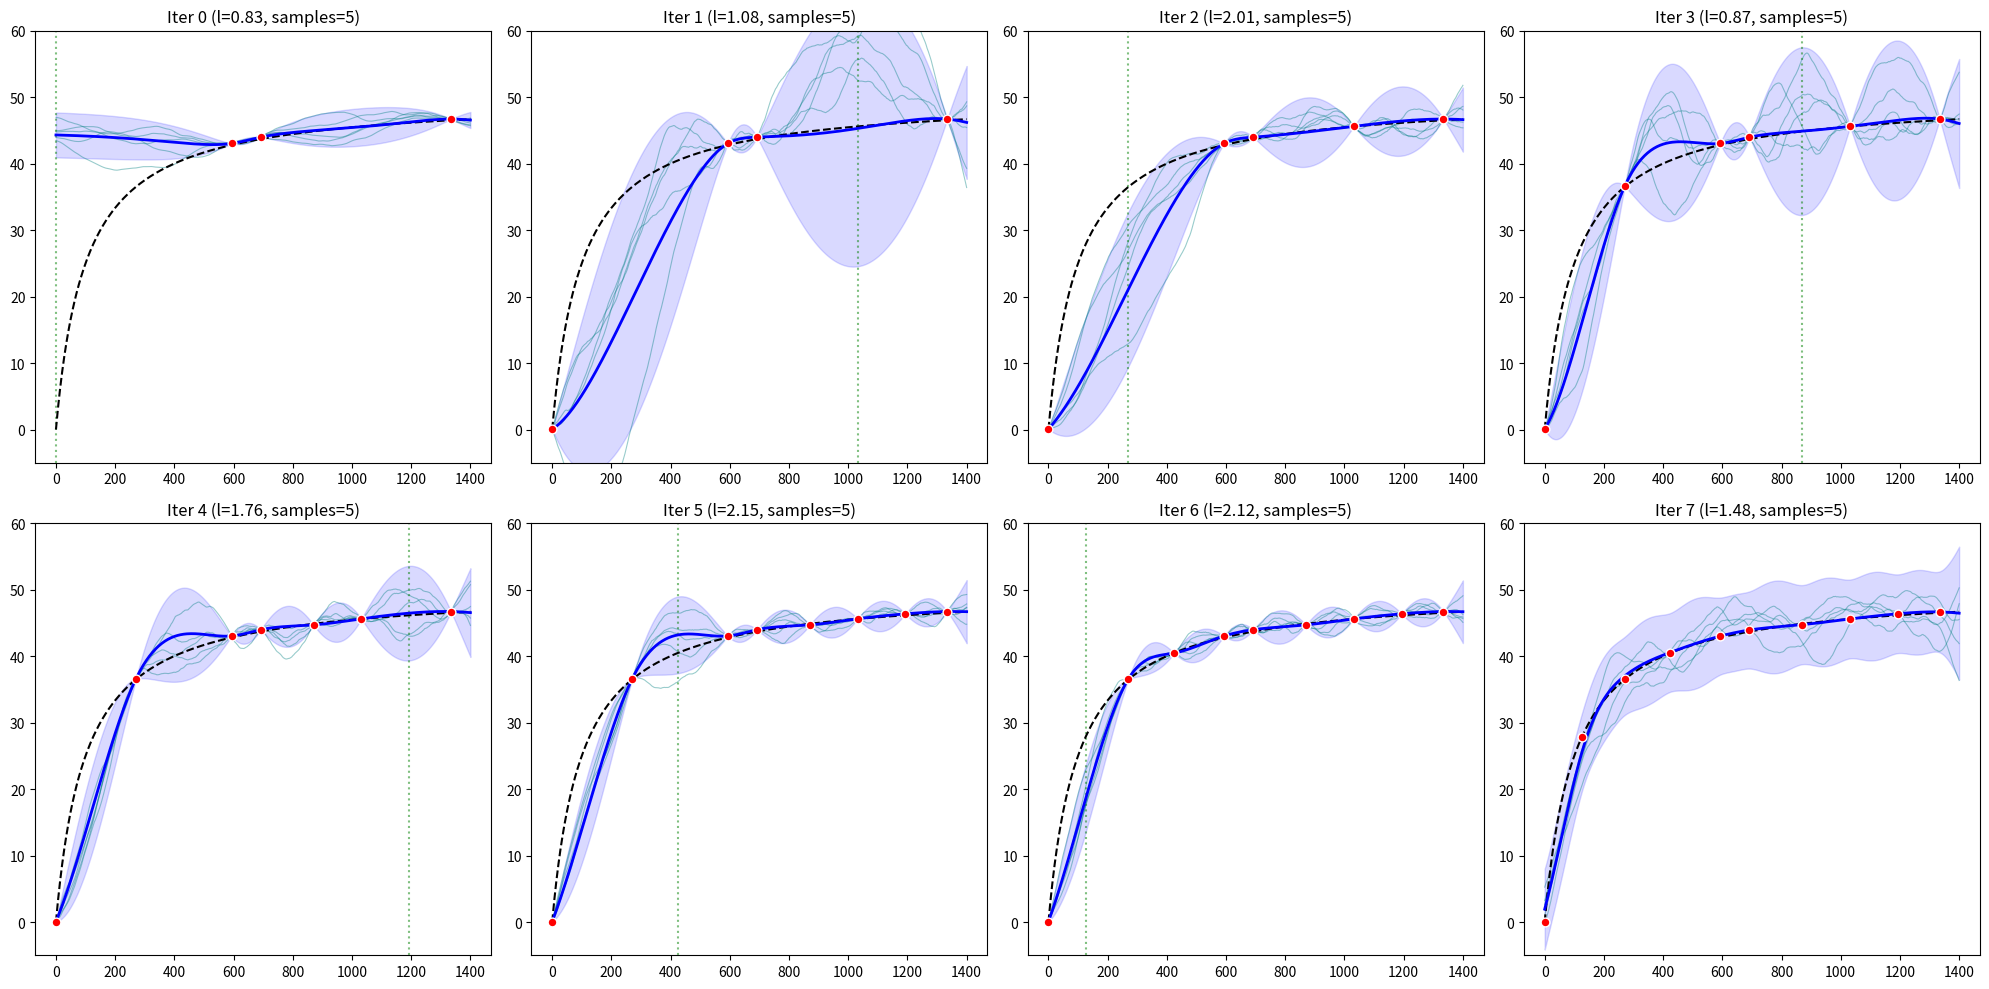

Recreate this plot in Python.
import numpy as np
import matplotlib.pyplot as plt
from scipy.optimize import minimize, Bounds
from scipy.linalg import cho_solve
import pandas as pd

# ==========================================
# 1. THE WORLD (Black Box Test Function)
# ==========================================
class TestFunction:
    """
    This represents the 'Real World'. 
    The GP does NOT know about this class or its internals.
    """
    def __init__(self, a, c, x_min, x_max, y_min, y_max, noise_std):
        self.noise_std = noise_std
    
    def analytical_function(self, x, noise_std=0.0):
        # The ground truth function (hidden from GP)
        # y = 50 * x / (x + 100)
        return 50.0 * (x / (x + 100.0)) + np.random.normal(0, noise_std, size=x.shape)

    def sample(self, df):
        x = df['x'].values.reshape(-1, 1)
        y = self.analytical_function(x, self.noise_std)
        return pd.DataFrame({'x': x.flatten(), 'salinity': y.flatten()})

# ==========================================
# 2. THE BRAIN (Robust Gaussian Process)
# ==========================================
class GaussianProcess:
    def __init__(self, kernel='matern32', n_restarts=10, optimizer='L-BFGS-B', jitter=1e-6):
        self.kernel = kernel
        self.n_restarts = n_restarts
        self.optimizer = optimizer
        self.jitter = jitter
        self.theta = None
        
        # Normalization parameters
        self.X_mean, self.X_std = 0.0, 1.0
        self.y_mean, self.y_std = 0.0, 1.0

    def _matern32_kernel(self, X1, X2, length_scale, signal_var):
        dist = np.sqrt(np.sum((X1[:, None, :] - X2[None, :, :])**2, axis=2))
        sqrt3_r_l = np.sqrt(3) * dist / length_scale
        return signal_var * (1 + sqrt3_r_l) * np.exp(-sqrt3_r_l)
    
    def _matern52_kernel(self, X1, X2, length_scale, signal_var):
        dist = np.sqrt(np.sum((X1[:, None, :] - X2[None, :, :])**2, axis=2))
        sqrt5_r_l = np.sqrt(5) * dist / length_scale
        return signal_var * (1 + sqrt5_r_l + (5/3) * (dist**2) / (length_scale**2)) * np.exp(-sqrt5_r_l)

    def Kernel(self, X1, X2, length_scale, signal_var):
        if self.kernel == 'matern32':
            return self._matern32_kernel(X1, X2, length_scale, signal_var)
        else:
            return self._matern52_kernel(X1, X2, length_scale, signal_var)

    def Neglikelihood(self, theta_log10):
        sigma2_noise = 10**theta_log10[0]
        signal_var = 10**theta_log10[1]
        length_scale = 10**theta_log10[2]

        n = self.X_norm.shape[0]
        K = self.Kernel(self.X_norm, self.X_norm, length_scale, signal_var) 
        K += np.eye(n) * (sigma2_noise + self.jitter)

        try:
            L = np.linalg.cholesky(K)
        except np.linalg.LinAlgError:
            return 1e9 

        alpha = cho_solve((L, True), self.y_norm)
        log_likelihood = -0.5 * (self.y_norm.T @ alpha) - np.sum(np.log(np.diag(L))) - (n / 2) * np.log(2 * np.pi)
        
        self.current_K = K
        self.current_L = L
        return -log_likelihood.flatten()

    def fit(self, X, y):
        self.X_mean, self.X_std = np.mean(X), np.std(X)
        if self.X_std < 1e-8: self.X_std = 1.0
        self.X_norm = (X - self.X_mean) / self.X_std

        self.y_mean, self.y_std = np.mean(y), np.std(y)
        if self.y_std < 1e-8: self.y_std = 1.0
        self.y_norm = (y - self.y_mean) / self.y_std

        lb = np.log10([1e-6, 0.05, 0.01]) 
        ub = np.log10([0.5,  5.0,  10.0]) 
        bnds = Bounds(lb, ub)

        best_res = None
        for i in range(self.n_restarts):
            theta0 = np.random.uniform(lb, ub)
            res = minimize(self.Neglikelihood, theta0, method=self.optimizer, bounds=bnds)
            if best_res is None or (res.success and res.fun < best_res.fun):
                best_res = res

        self.theta = best_res.x if best_res.success else theta0
        
        self.sigma2_noise_norm = 10**self.theta[0]
        self.length_scale_norm = 10**self.theta[2]
        self.Neglikelihood(self.theta)

    def predict(self, X_test):
        X_test_norm = (X_test - self.X_mean) / self.X_std
        signal_var = 10**self.theta[1]
        length_scale = 10**self.theta[2]
        
        k_s = self.Kernel(self.X_norm, X_test_norm, length_scale, signal_var)
        k_ss = self.Kernel(X_test_norm, X_test_norm, length_scale, signal_var)

        alpha = cho_solve((self.current_L, True), self.y_norm)
        mu_norm = k_s.T @ alpha
        
        v = cho_solve((self.current_L, True), k_s)
        cov_norm = k_ss - k_s.T @ v
        
        # Predictive variance (diagonal only) for standard plotting
        var_norm = np.diag(cov_norm) + self.sigma2_noise_norm

        mu = (mu_norm * self.y_std) + self.y_mean
        var = var_norm * (self.y_std**2)
        
        return mu.flatten(), var.flatten()

    def sample_posterior(self, X_test, n_samples=3):
        """
        Generates random function realizations from the posterior.
        """
        # 1. Normalize
        X_test_norm = (X_test - self.X_mean) / self.X_std
        
        # 2. Recompute Kernel Matrices
        signal_var = 10**self.theta[1]
        length_scale = 10**self.theta[2]
        
        k_s = self.Kernel(self.X_norm, X_test_norm, length_scale, signal_var)
        k_ss = self.Kernel(X_test_norm, X_test_norm, length_scale, signal_var)
        
        # 3. Posterior Mean (Normalized)
        alpha = cho_solve((self.current_L, True), self.y_norm)
        mu_norm = k_s.T @ alpha
        
        # 4. Posterior Covariance (Normalized)
        v = cho_solve((self.current_L, True), k_s)
        cov_norm = k_ss - k_s.T @ v
        
        # 5. Sample from Multivariate Normal (using Cholesky)
        # We need a stable Cholesky of the posterior covariance
        # The posterior covariance can be numerically unstable, so we add jitter
        n_test = X_test.shape[0]
        cov_norm += np.eye(n_test) * (1e-6) 
        
        try:
            L_post = np.linalg.cholesky(cov_norm)
        except np.linalg.LinAlgError:
            # Fallback if numerical issues arise
            L_post = np.linalg.cholesky(cov_norm + np.eye(n_test) * 1e-4)

        # Standard Normal Noise
        z = np.random.normal(0, 1, size=(n_test, n_samples))
        
        # Transform: mu + L * z
        f_samples_norm = mu_norm + L_post @ z
        
        # 6. Denormalize
        f_samples = (f_samples_norm * self.y_std) + self.y_mean
        
        return f_samples

# ==========================================
# 3. EXPERIMENT LOOP
# ==========================================
def main():
    x_min, x_max = 0.0, 1400.0
    test_function = TestFunction(1.49, 13.62, x_min, x_max, 0, 50, 0.2)
    
    # Initial random samples
    X_init_x = np.random.uniform(x_min, x_max, 3)
    X_curr = np.hstack([X_init_x.reshape(-1, 1), np.zeros((3, 1))])
    df_init = pd.DataFrame(X_curr, columns=['x', 'y'])
    y_curr = test_function.sample(df_init)['salinity'].values.reshape(-1, 1)

    # Plot grid
    x_grid = np.linspace(x_min, x_max, 400).reshape(-1, 1)
    y_true_grid = test_function.analytical_function(x_grid, 0).flatten()

    fig, axes = plt.subplots(2, 4, figsize=(20, 10))
    axes = axes.flatten()

    for i in range(8):
        gp = GaussianProcess(kernel='matern32', n_restarts=10)
        gp.fit(X_curr[:, 0:1], y_curr)

        # Standard Prediction
        mu, var = gp.predict(x_grid)
        sigma = np.sqrt(var)
        
        # NEW: Sample Random Functions
        samples = gp.sample_posterior(x_grid, n_samples=5)

        ax = axes[i]
        
        # 1. Plot Truth
        ax.plot(x_grid, y_true_grid, 'k--', linewidth=1.5, label="True", zorder=3)
        
        # 2. Plot Samples (The "Converging Functions")
        # We plot these faintly behind the main lines
        ax.plot(x_grid, samples, color='teal', alpha=0.4, linewidth=0.8)
        
        # 3. Plot Mean and Confidence
        ax.plot(x_grid, mu, 'b-', linewidth=2, label="GP Mean", zorder=4)
        ax.fill_between(x_grid.flatten(), mu - 1.96*sigma, mu + 1.96*sigma, color='blue', alpha=0.15)
        
        # 4. Plot Data Points
        ax.scatter(X_curr[:,0], y_curr, c='r', s=40, zorder=5, edgecolors='white')
        
        ax.set_title(f"Iter {i} (l={gp.length_scale_norm:.2f}, samples=5)")
        ax.set_ylim(-5, 60) # Keep y-axis fixed to see convergence better

        if i < 7:
            _, var_grid = gp.predict(x_grid)
            next_idx = np.argmax(var_grid)
            next_x = x_grid[next_idx]
            
            X_new = np.array([[next_x[0], 0]])
            df_new = pd.DataFrame(X_new, columns=['x', 'y'])
            y_new = test_function.sample(df_new)['salinity'].values.reshape(-1, 1)
            
            X_curr = np.vstack([X_curr, X_new])
            y_curr = np.vstack([y_curr, y_new])
            
            ax.axvline(next_x, color='g', linestyle=':', alpha=0.5)

    plt.tight_layout()
    plt.show()

if __name__ == "__main__":
    main()